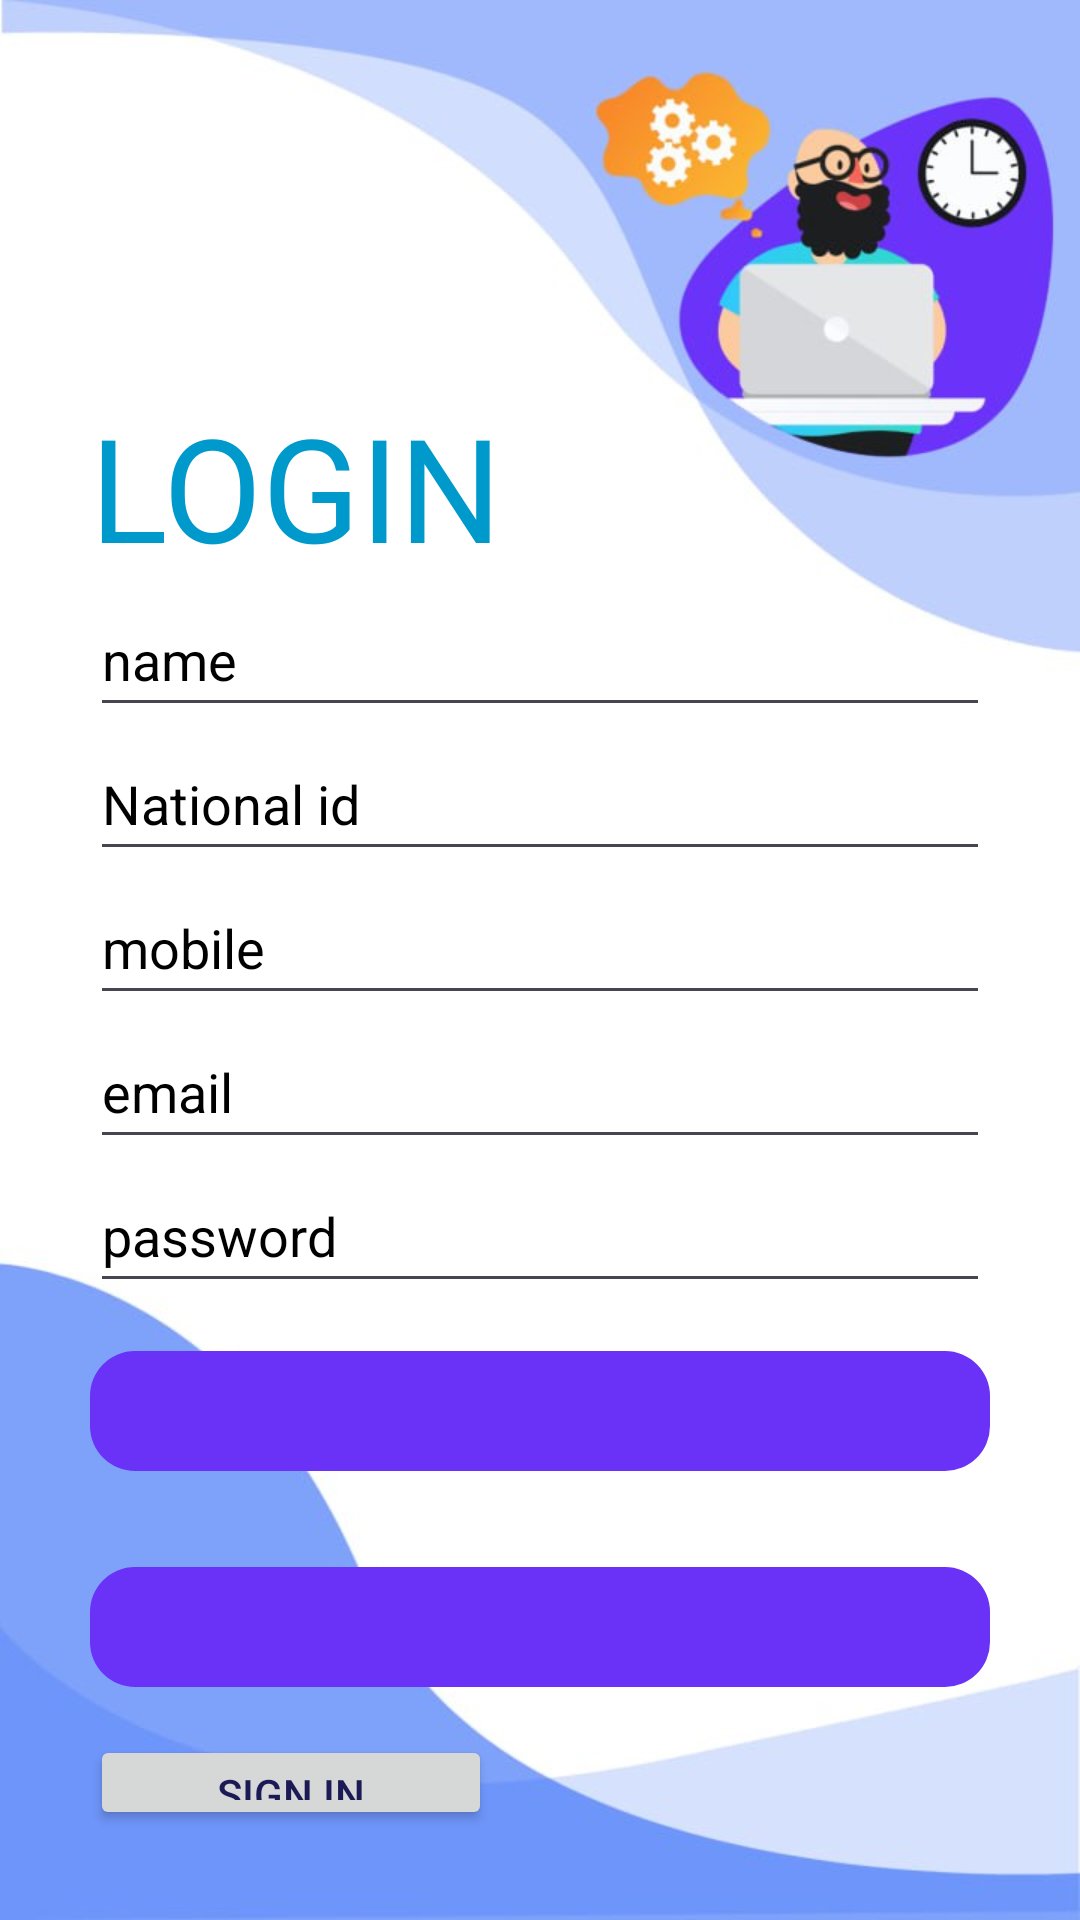

Produce the Android XML layout that renders to this screen, including the resource entries it uses.
<!-- AndroidManifest.xml: application theme Theme.StudentASU -->
<!-- res/layout/login.xml -->
<?xml version="1.0" encoding="utf-8"?>
<LinearLayout xmlns:android="http://schemas.android.com/apk/res/android"
    xmlns:app="http://schemas.android.com/apk/res-auto"
    xmlns:tools="http://schemas.android.com/tools"
    android:layout_width="match_parent"
    android:layout_height="match_parent"
    android:padding="30dp"
    android:orientation="vertical"
    android:background="@drawable/login"
    tools:context=".MainActivity">

    <TextView
        android:id="@+id/name_txt"
        android:layout_width="match_parent"
        android:layout_height="wrap_content"
        android:text="LOGIN"
        android:textSize="48dp"
        android:textColor="@android:color/holo_blue_dark"
        android:layout_marginTop="100dp"/>

    <EditText
        android:id="@+id/username"
        android:layout_width="match_parent"
        android:layout_height="wrap_content"
        android:textColor="#FF3E108F"
        android:hint="name"
        android:textColorHint="@color/black"
        android:inputType="text"
        android:minHeight="48dp" />

    <EditText
        android:id="@+id/ID"
        android:layout_width="match_parent"
        android:layout_height="wrap_content"
        android:textColor="#FF3E108F"
        android:hint="National id"
        android:textColorHint="@color/black"
        android:inputType="number"
        android:minHeight="48dp" />

    <EditText
        android:id="@+id/mobile"
        android:layout_width="match_parent"
        android:layout_height="wrap_content"
        android:hint="mobile"
        android:textColor="#FF3E108F"
        android:textColorHint="@color/black"
        android:inputType="text"
        android:minHeight="48dp" />

    <EditText
        android:id="@+id/email"
        android:layout_width="match_parent"
        android:layout_height="wrap_content"
        android:hint="email"
        android:textColor="#FF3E108F"
        android:textColorHint="@color/black"
        android:inputType="text"
        android:minHeight="48dp" />

    <EditText
        android:id="@+id/password"
        android:layout_width="match_parent"
        android:layout_height="wrap_content"
        android:hint="password"
        android:textColor="#FF3E108F"
        android:textColorHint="@color/black"
        android:inputType="textPassword"
        android:minHeight="48dp" />













    <Spinner
        android:id="@+id/department"
        android:layout_width="match_parent"
        android:layout_height="40dp"
        android:layout_marginVertical="16dp"
        android:background="@drawable/border"
        android:gravity="center"
        android:spinnerMode="dropdown" />

    <Spinner
        android:id="@+id/addcat"
        android:layout_width="match_parent"
        android:layout_height="40dp"
        android:layout_marginVertical="16dp"
        android:background="@drawable/border"
        android:gravity="center"
        android:spinnerMode="dropdown" />

    <Button
        android:id="@+id/submit_btn"
        android:layout_width="134dp"
        android:layout_height="wrap_content"
        android:text="sign in"
        android:textColor="#1B1A55"/>

</LinearLayout>
<!-- resources referenced by this layout -->
<resources>
  <color name="black">#FF000000</color>
  <!-- drawable border (drawable) -->
  <shape
      xmlns:android="http://schemas.android.com/apk/res/android">
      <corners android:radius="15dp"/>
      <solid android:color="#FF6A31F7"/>
  </shape>
  <!-- drawable login: jpg bitmap (drawable, 28486 bytes) -->
  <style name="Theme.StudentASU" parent="Base.Theme.StudentASU" />
  <style name="Base.Theme.StudentASU" parent="Theme.Material3.DayNight.NoActionBar">
          
          
      </style>
</resources>
